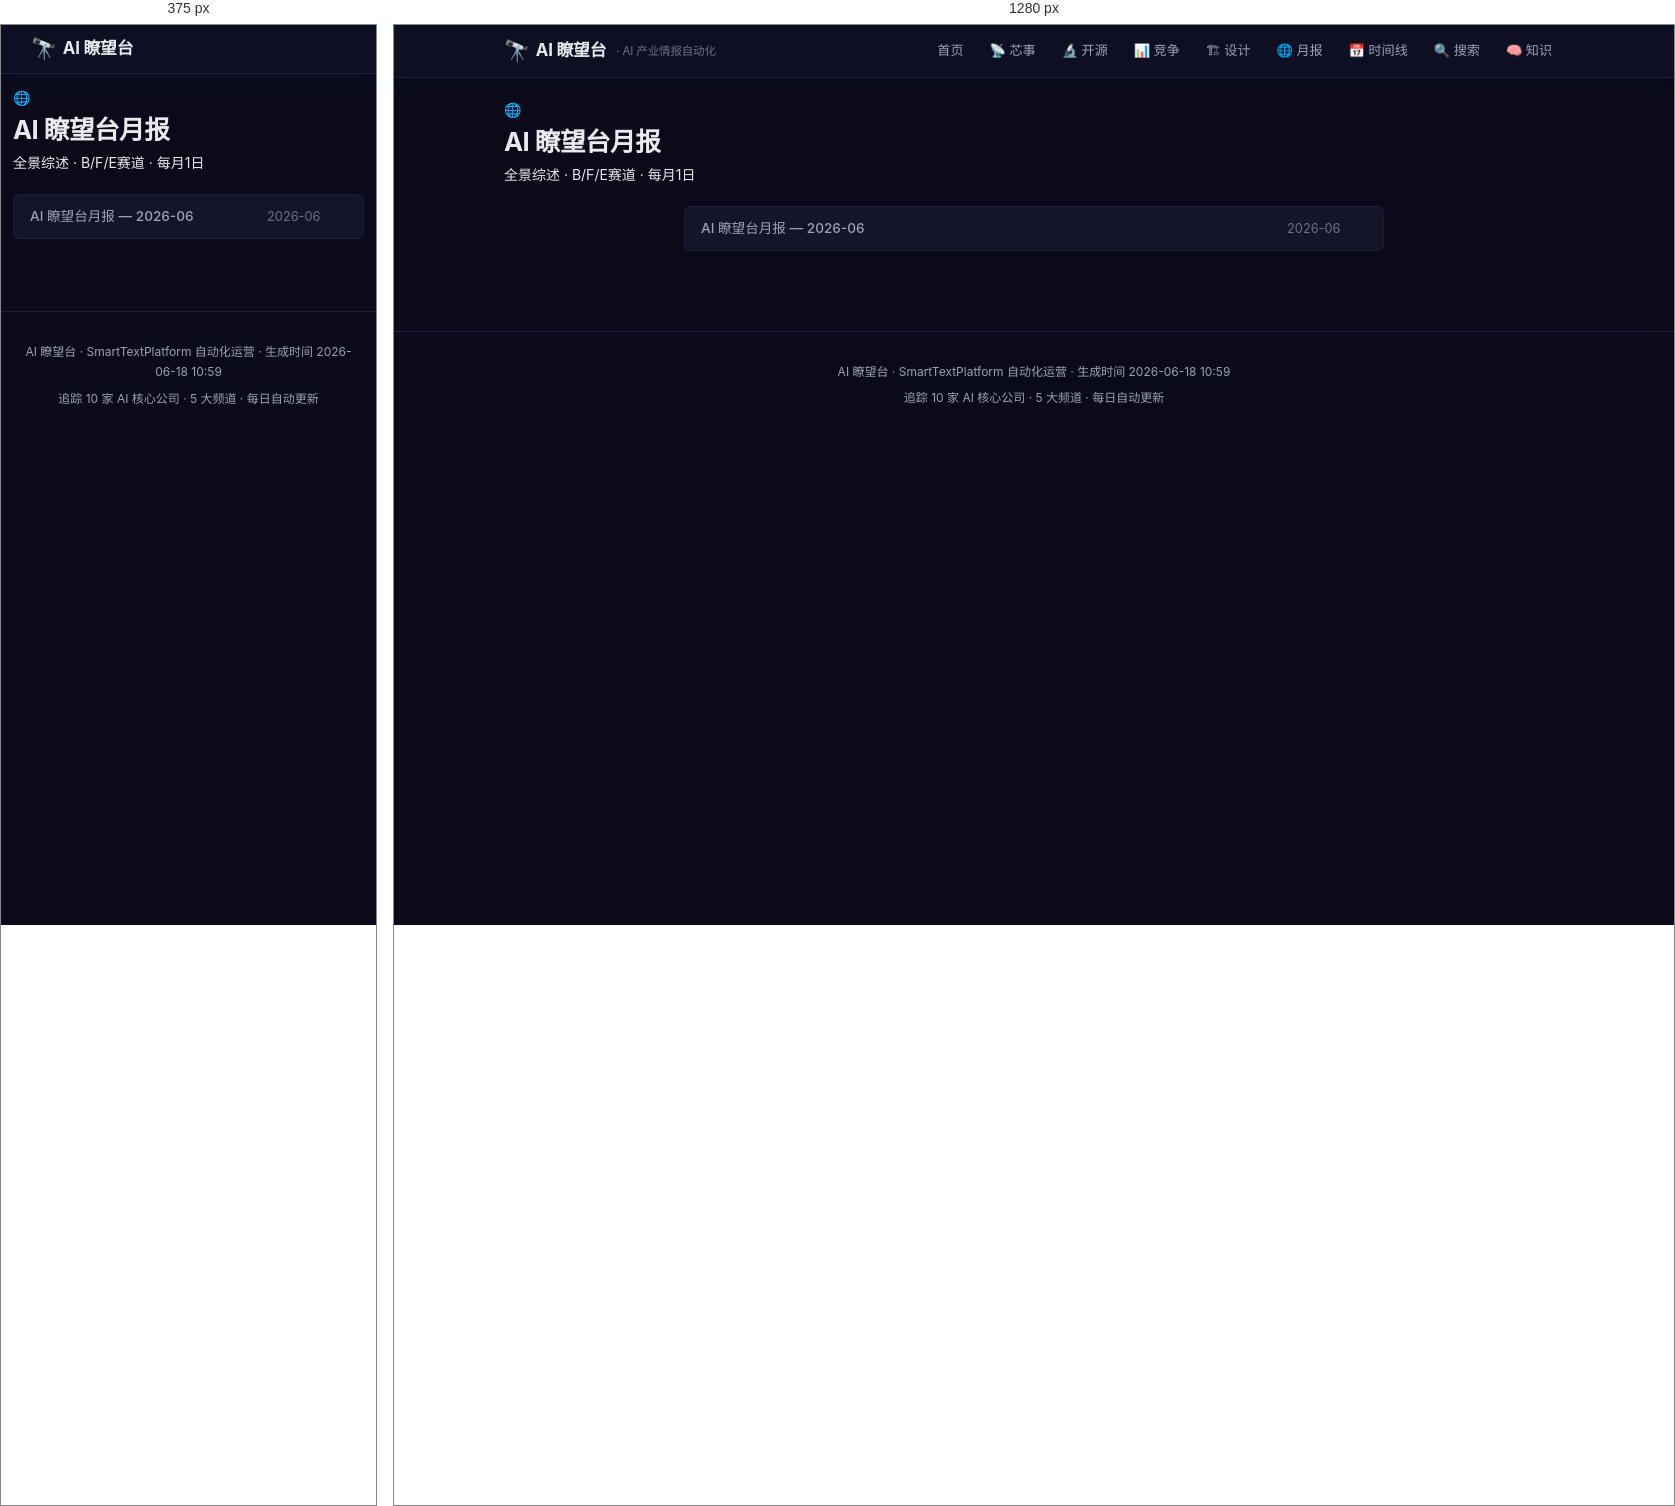
Rendered at 375 px and 1280 px, left to right.

<!-- file: index.html -->
<!DOCTYPE html>
<html lang="zh-CN">
<head>
    <meta charset="UTF-8">
    <meta name="viewport" content="width=device-width, initial-scale=1.0">
    <title>AI 瞭望台月报 — AI 瞭望台</title>
    <link rel="stylesheet" href="../../assets/css/style.css">
</head>
<body>

<header>
    <div class="header-inner">
        <a href="../../" class="logo">
            <span class="icon">🔭</span> AI 瞭望台
            <span class="subtitle">· AI 产业情报自动化</span>
        </a>
        <nav>
            <a href="../../">首页</a>
            <a href="../../channels/chips/">📡 芯事</a>
            <a href="../../channels/oss/">🔬 开源</a>
            <a href="../../channels/compete/">📊 竞争</a>
            <a href="../../channels/design/">🏗 设计</a>
            <a href="../../channels/monthly/">🌐 月报</a>
            <a href="../../timeline/">📅 时间线</a>
            <a href="../../search/">🔍 搜索</a>
            <a href="../../knowledge/">🧠 知识</a>
        </nav>
    </div>
</header>

<main>

<div class="channel-page-header">
    <div class="ch-icon">🌐</div>
    <h1>AI 瞭望台月报</h1>
    <div class="ch-desc">全景综述 · B/F/E赛道 · 每月1日</div>
</div>

<div class="archive-list">

    <a href="2026-06.html" class="archive-item">
        <span class="headline">AI 瞭望台月报 — 2026-06</span>
        <span class="date">2026-06</span>
    </a>
</div>
</main>

<footer>
    <p>AI 瞭望台 · SmartTextPlatform 自动化运营 · 生成时间 2026-06-18 10:59</p>
    <p style="margin-top: 4px;">追踪 10 家 AI 核心公司 · 5 大频道 · 每日自动更新</p>
</footer>
<script>
(async function() {
    try {
        const resp = await fetch('../../search/index.json');
        const data = await resp.json();
        const chData = data.channels && data.channels['monthly'];
        if (!chData || !chData.items) return;
        const dateMap = {};
        for (const item of chData.items) {
            const date = item.date;
            if (!date || dateMap[date]) continue;
            dateMap[date] = item;
        }
        document.querySelectorAll('.archive-item').forEach(item => {
            const dateEl = item.querySelector('.date');
            if (!dateEl) return;
            const date = dateEl.textContent.trim();
            const topSignal = dateMap[date];
            if (topSignal && topSignal.title) {
                const summary = document.createElement('div');
                summary.className = 'archive-summary';
                summary.textContent = topSignal.title;
                item.appendChild(summary);
            }
        });
    } catch(e) {}
})();
</script>
</body>
</html>

/* @media block from style.css */
@media (max-width: 768px) {
    main { padding: 12px; }
    .daily-report { max-width: 100%; }
    header { padding: 0 10px; }
    .header-inner { height: 48px; }
    .logo .subtitle { display: none; }

    nav { display: none; }
    nav.open {
        display: flex; flex-direction: column;
        position: absolute; top: 48px; left: 0; right: 0;
        background: var(--bg-secondary); border-bottom: 1px solid var(--border);
        padding: 8px;
    }
    .menu-toggle { display: block; }

    .date-nav { font-size: 0.8rem; gap: 8px; }
    .report-title { font-size: 1.15rem; }
    .knowledge-grid { grid-template-columns: repeat(2, 1fr); }
}